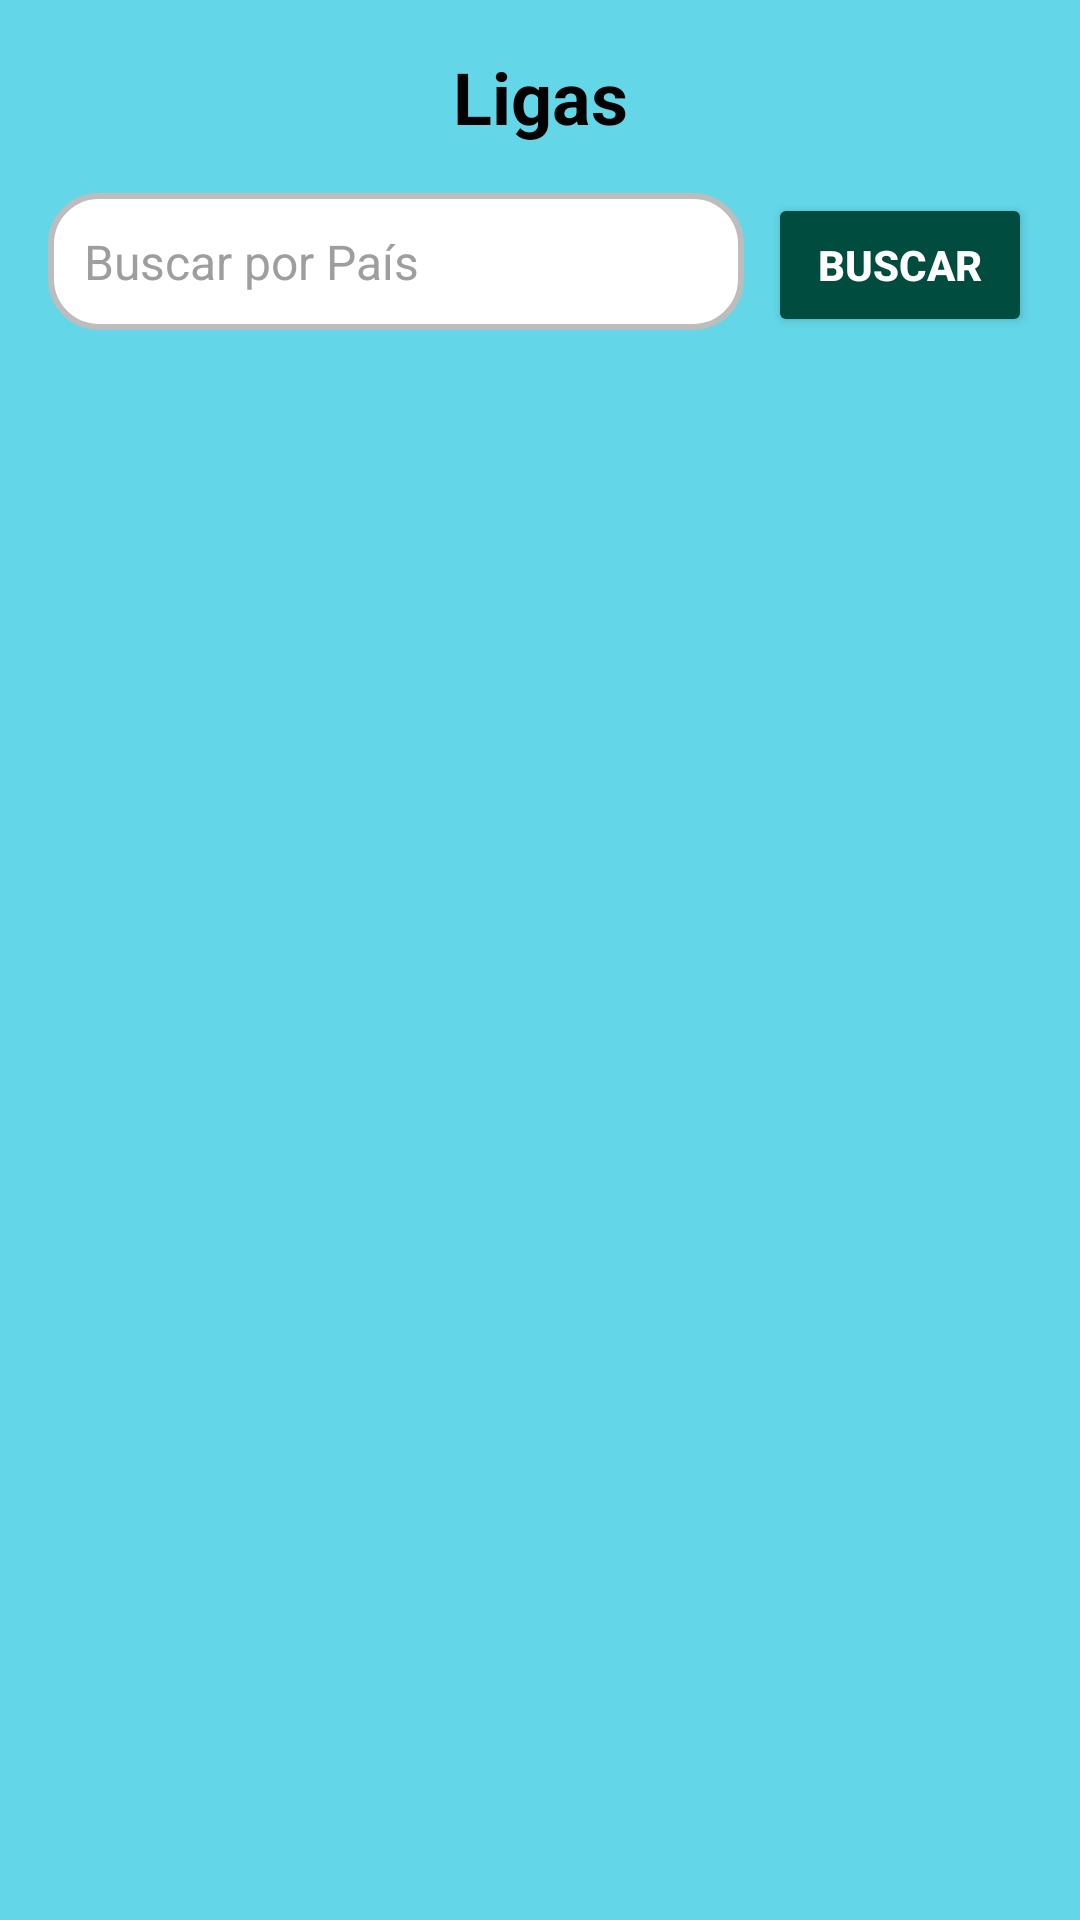

Write the Android layout XML for this screen, with the resource values it uses.
<!-- AndroidManifest.xml: application theme Theme.IOT_LAB4_20212607 -->
<!-- res/layout/fragment_ligas.xml -->
<?xml version="1.0" encoding="utf-8"?>
<androidx.constraintlayout.widget.ConstraintLayout xmlns:android="http://schemas.android.com/apk/res/android"
    xmlns:app="http://schemas.android.com/apk/res-auto"
    xmlns:tools="http://schemas.android.com/tools"
    android:layout_width="match_parent"
    android:layout_height="match_parent"
    tools:context=".fragment.LigasFragment"
    android:background="@color/background_light">

    
    <TextView
        android:id="@+id/titleTextView"
        android:layout_width="wrap_content"
        android:layout_height="wrap_content"
        android:text="Ligas"
        android:textSize="24sp"
        android:textStyle="bold"
        android:textColor="@color/black"
        android:layout_marginTop="16dp"
        app:layout_constraintTop_toTopOf="parent"
        app:layout_constraintStart_toStartOf="parent"
        app:layout_constraintEnd_toEndOf="parent"
        android:gravity="center" />

    
    <EditText
        android:id="@+id/searchEditText"
        android:layout_width="0dp"
        android:layout_height="wrap_content"
        android:hint="Buscar por País"
        android:padding="12dp"
        android:background="@drawable/search_edittext_bg"
        android:textColorHint="@color/edittext_hint"
        android:textColor="@color/black"
        android:textSize="16sp"
        app:layout_constraintStart_toStartOf="parent"
        app:layout_constraintEnd_toStartOf="@id/searchButton"
        app:layout_constraintTop_toBottomOf="@id/titleTextView"
        android:layout_marginStart="16dp"
        android:layout_marginEnd="8dp"
        android:layout_marginTop="16dp" />

    
    <Button
        android:id="@+id/searchButton"
        android:layout_width="wrap_content"
        android:layout_height="wrap_content"
        android:text="Buscar"
        android:textColor="@color/white"
        android:backgroundTint="@color/primary_dark"
        android:textStyle="bold"
        app:layout_constraintEnd_toEndOf="parent"
        app:layout_constraintTop_toBottomOf="@id/titleTextView"
        app:layout_constraintStart_toEndOf="@id/searchEditText"
        android:layout_marginEnd="16dp"
        android:layout_marginTop="16dp" />

    <ProgressBar
        android:id="@+id/progressBar"
        android:layout_width="wrap_content"
        android:layout_height="wrap_content"
        android:visibility="gone"
        app:layout_constraintTop_toBottomOf="@id/searchButton"
        app:layout_constraintStart_toStartOf="parent"
        app:layout_constraintEnd_toEndOf="parent" />

    
    <androidx.recyclerview.widget.RecyclerView
        android:id="@+id/recyclerViewLigas"
        android:layout_width="0dp"
        android:layout_height="0dp"
        app:layout_constraintTop_toBottomOf="@id/searchEditText"
        app:layout_constraintBottom_toBottomOf="parent"
        app:layout_constraintStart_toStartOf="parent"
        app:layout_constraintEnd_toEndOf="parent"
        android:layout_margin="16dp"
        android:scrollbars="vertical" />


</androidx.constraintlayout.widget.ConstraintLayout>
<!-- resources referenced by this layout -->
<resources>
  <color name="background_light">#63D6E7</color>
  <color name="black">#FF000000</color>
  <color name="edittext_hint">#9E9E9E</color>
  <color name="primary_dark">#004D40</color>
  <color name="white">#FFFFFFFF</color>
  <!-- drawable search_edittext_bg (drawable) -->
  <?xml version="1.0" encoding="utf-8"?>
  <shape xmlns:android="http://schemas.android.com/apk/res/android">
      <solid android:color="@color/white" />
      <corners android:radius="16dp" />
      <stroke android:width="2dp" android:color="@color/gray" />
  </shape>
  <style name="Theme.IOT_LAB4_20212607" parent="Base.Theme.IOT_LAB4_20212607" />
  <color name="gray">#BDBDBD</color>
  <style name="Base.Theme.IOT_LAB4_20212607" parent="Theme.Material3.DayNight.NoActionBar">
          
          
      </style>
</resources>
